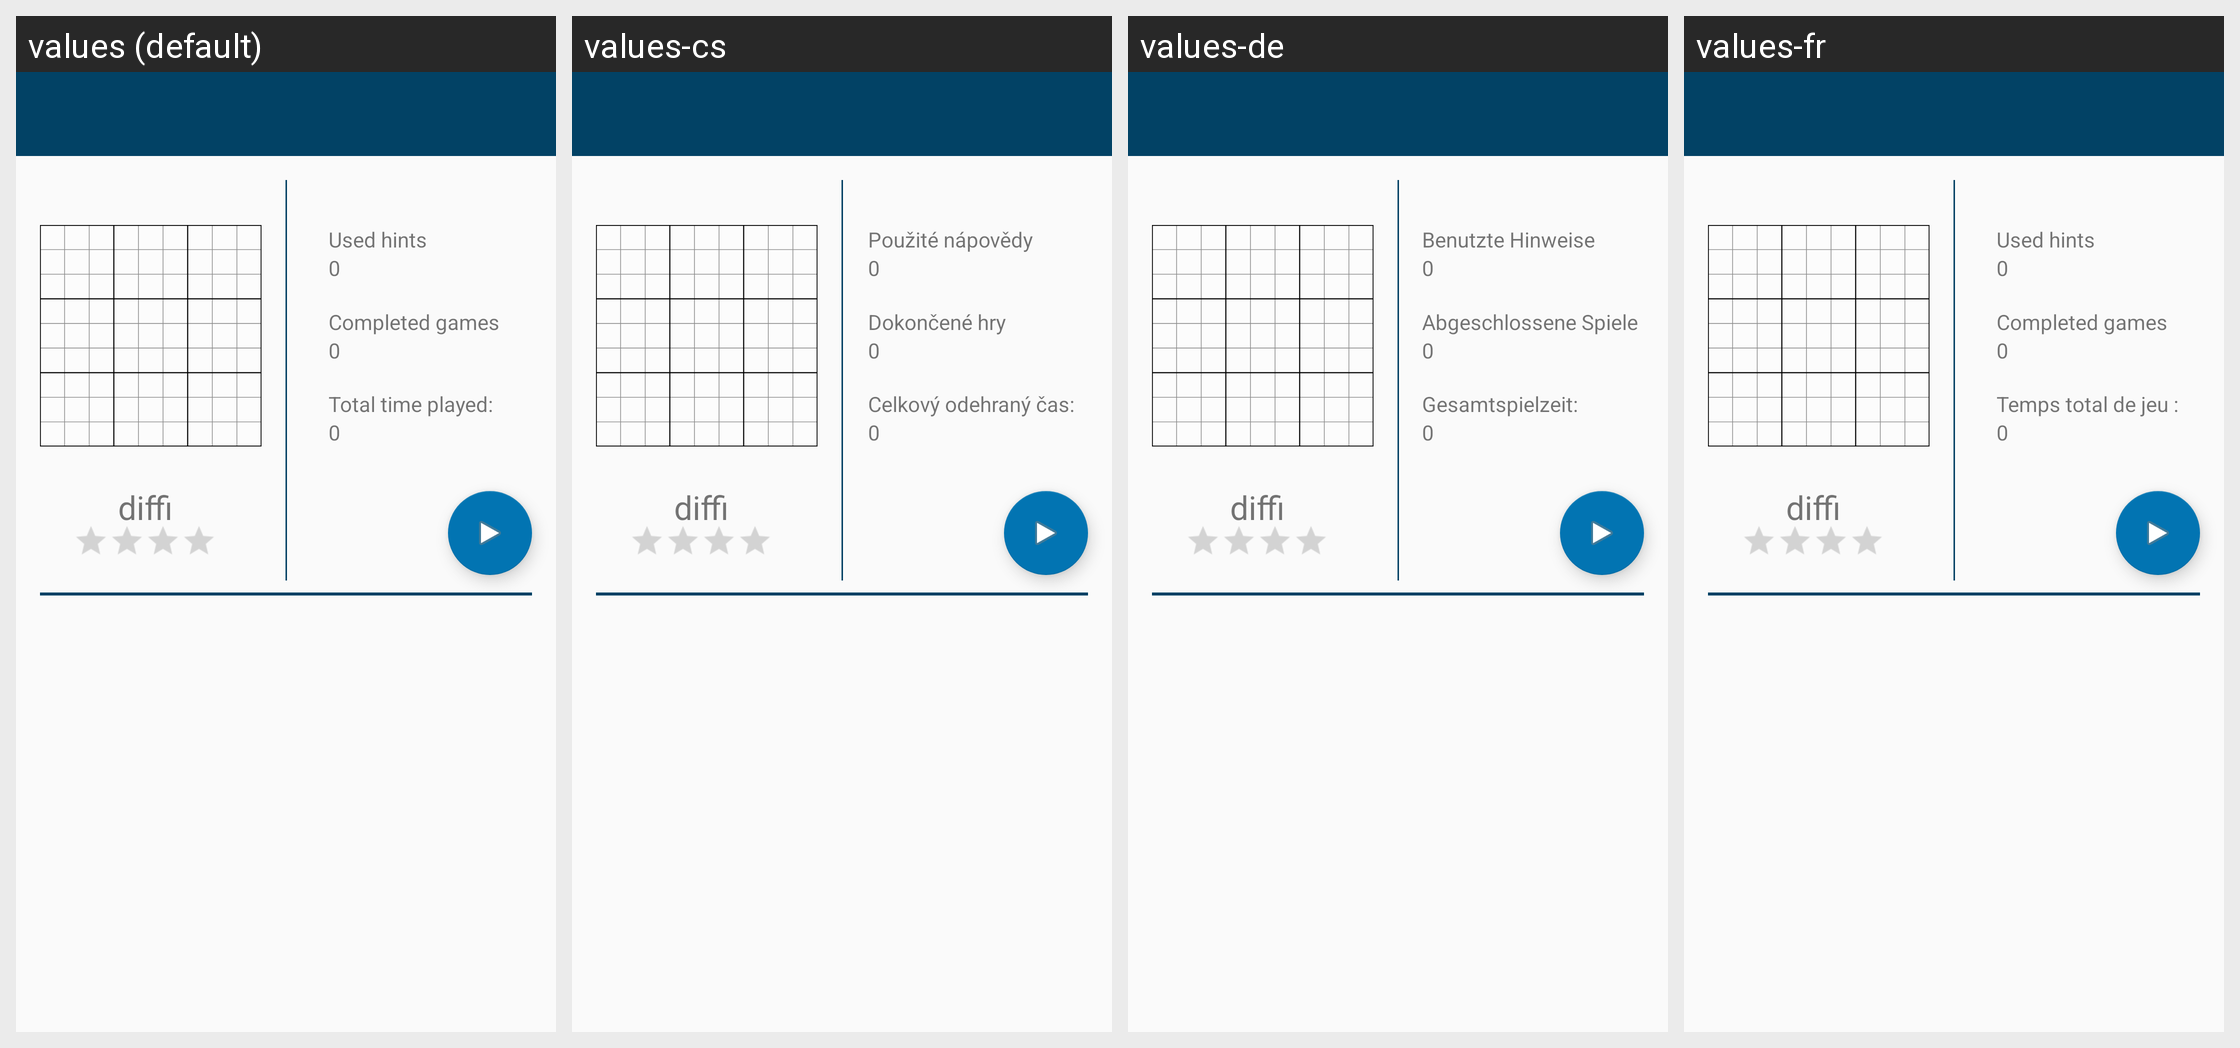

Translations of the strings shown on this Android screen, per locale in the grid:
Android screen res/layout/activity_daily_sudoku.xml rendered under 4 locales, left to right: values (default), values-cs, values-de, values-fr. Device: Nexus 5 (rendered at 1080×1920; each locale shown at half size, 540×960, under a caption strip naming it); theme AppTheme.NoActionBar.
Other locales in the repository, not shown: values-br, values-ca, values-es, values-gl, values-hu, values-ja, values-nb-rNO, values-pl, values-pt, values-ru, values-tr, values-zh.
Strings drawn on this screen, with the default value and each locale's value (text and hints the layout hard-codes, and strings that could not be matched under every locale, appear in the picture but are not listed):

daily_number_of_hints
  values: Used hints
  values-cs: Použité nápovědy
  values-de: Benutzte Hinweise
  values-fr: Used hints  [not translated; the default value is used]

number_of_completed_games
  values: Completed games
  values-cs: Dokončené hry
  values-de: Abgeschlossene Spiele
  values-fr: Completed games  [not translated; the default value is used]

total_of_time
  values: Total time played:
  values-cs: Celkový odehraný čas:
  values-de: Gesamtspielzeit:
  values-fr: Temps total de jeu :
